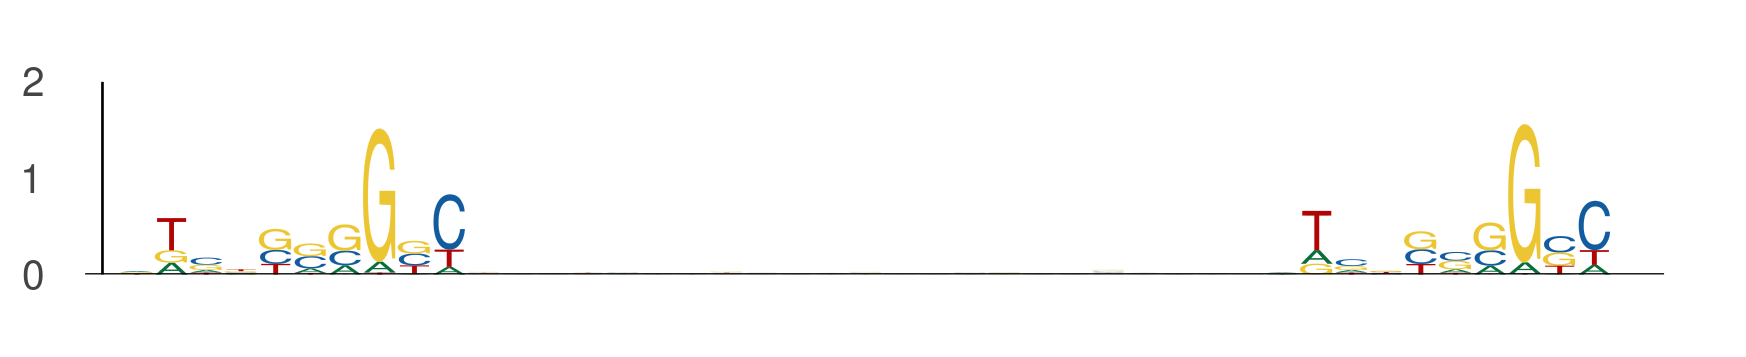

Source data for this figure (header and first rows):
seq_index, start_position, end_position, is_reversed_complement
7291, 60, 70, 0
7291, 93, 103, 0
8917, 25, 35, 0
8917, 58, 68, 0
907, 87, 97, 0
907, 120, 130, 0
10806, 53, 63, 0
10806, 86, 96, 0
12840, 37, 47, 0
12840, 70, 80, 0
9008, 113, 123, 0
9008, 146, 156, 0
2631, 19, 29, 0
2631, 52, 62, 0
8279, 18, 28, 0
8279, 51, 61, 0
1981, 97, 107, 0
1981, 130, 140, 0
10887, 12, 22, 0
10887, 45, 55, 0
9423, 96, 106, 0
9423, 129, 139, 0
10953, 20, 30, 0
10953, 53, 63, 0
5992, 13, 23, 0
5992, 46, 56, 0
6308, 10, 20, 0
6308, 43, 53, 0
4411, 104, 114, 0
4411, 137, 147, 0
12519, 7, 17, 0
12519, 40, 50, 0
12519, 63, 73, 0
12519, 96, 106, 0
6590, 94, 104, 0
6590, 127, 137, 0
3660, 84, 94, 0
3660, 117, 127, 0
11211, 76, 86, 0
11211, 109, 119, 0
10425, 102, 112, 0
10425, 135, 145, 0
2835, 92, 102, 0
2835, 125, 135, 0
7877, 95, 105, 0
7877, 128, 138, 0
9805, 15, 25, 0
9805, 48, 58, 0
11692, 28, 38, 0
11692, 61, 71, 0
2997, 16, 26, 0
2997, 49, 59, 0
2997, 49, 59, 0
2997, 82, 92, 0
1219, 26, 36, 0
1219, 59, 69, 0
5851, 42, 52, 0
5851, 75, 85, 0
4981, 111, 121, 0
4981, 144, 154, 0
... 508 more rows
